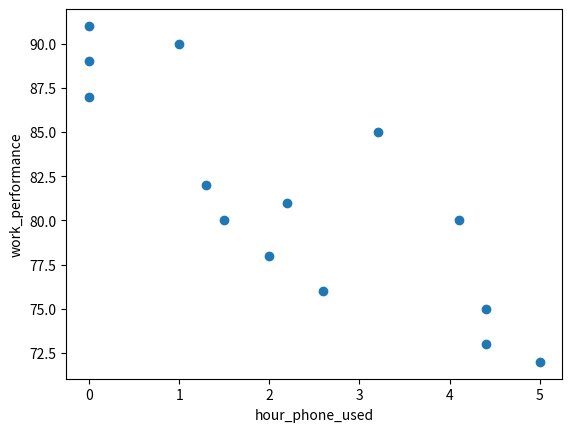

Recreate this plot in Python.
# -*- coding: utf-8 -*-

import matplotlib.pyplot as plt

a = [0,0,0,1,1.3,1.5,2,2.2,2.6,3.2,4.1,4.4,4.4,5]
b = [87,89,91,90,82,80,78,81,76,85,80,75,73,72]
plt.xlabel("hour_phone_used")
plt.ylabel("work_performance")
plt.scatter(a, b)
plt.show()